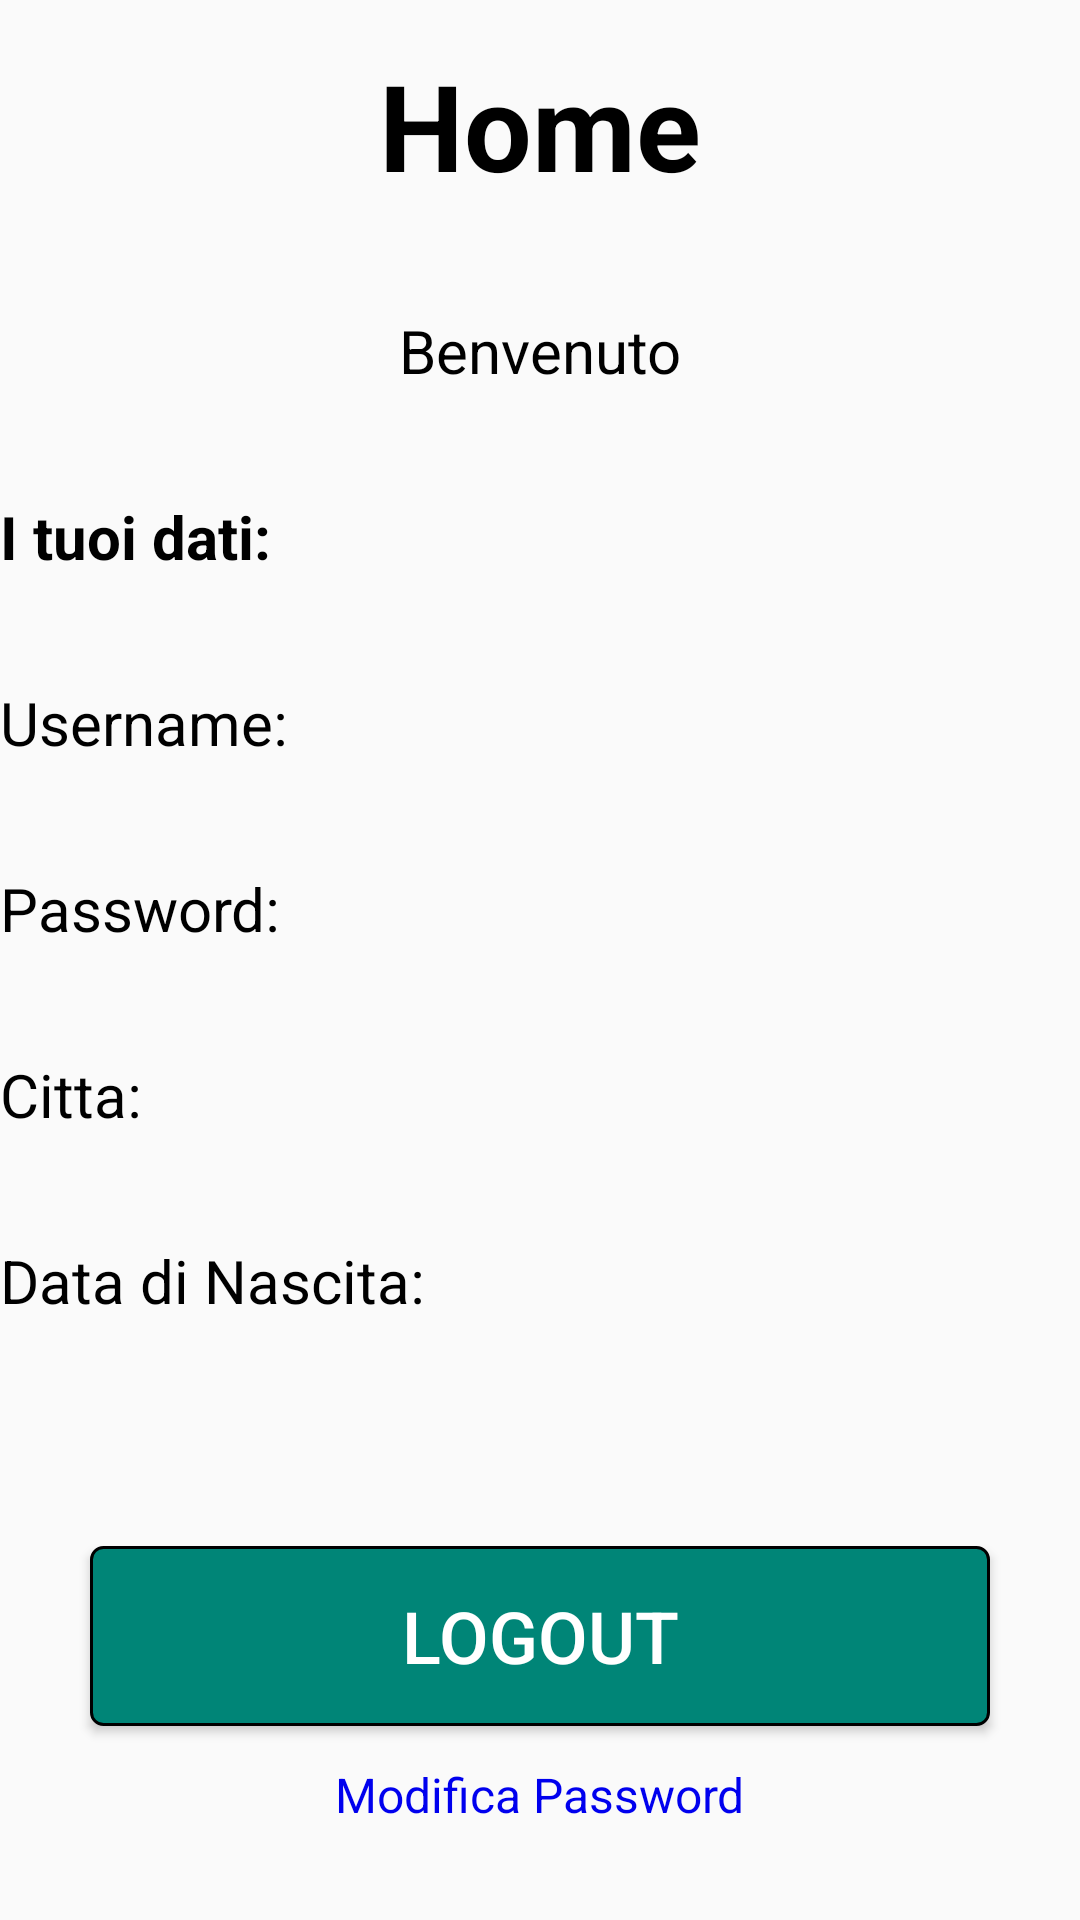

Write the Android layout XML for this screen, with the resource values it uses.
<!-- AndroidManifest.xml: application theme AppTheme -->
<!-- res/layout/main_utente.xml -->
<?xml version="1.0" encoding="utf-8"?>
<ScrollView xmlns:android="http://schemas.android.com/apk/res/android"
    xmlns:app="http://schemas.android.com/apk/res-auto"
    xmlns:tools="http://schemas.android.com/tools"
    android:layout_width="match_parent"
    android:layout_height="match_parent"
    android:layout_marginHorizontal="12dp"
    tools:context=".MainUtente">

    <LinearLayout
        android:layout_width="match_parent"
        android:layout_height="wrap_content"
        android:orientation="vertical">

        <Space
            android:layout_width="match_parent"
            android:layout_height="15dp"/>

        <TextView
            android:id="@+id/login_title"
            android:layout_width="match_parent"
            android:layout_height="wrap_content"
            android:text="Home"
            android:textAlignment="center"
            android:textStyle="bold"
            android:textSize="@dimen/text_height_title"
            android:textColor="@color/nero_testi"/>

        <Space
            android:layout_width="match_parent"
            android:layout_height="35dp"/>

        <TextView
            android:id="@+id/home_benvenuto"
            android:layout_width="match_parent"
            android:layout_height="wrap_content"
            android:text="@string/stringa_benvenuto"
            android:textAlignment="center"
            android:textColor="@color/nero_testi"
            android:textSize="@dimen/text_height_label_3" />

        <Space
            android:layout_width="match_parent"
            android:layout_height="35dp"/>

        <TextView
            android:layout_width="match_parent"
            android:layout_height="wrap_content"
            android:textStyle="bold"
            android:text="@string/home_tuoi_dati"
            android:textColor="@color/nero_testi"
            android:textSize="@dimen/text_height_label_3" />

        <Space
            android:layout_width="match_parent"
            android:layout_height="35dp"/>

        <LinearLayout
            android:layout_width="match_parent"
            android:layout_height="wrap_content"
            android:orientation="horizontal">

            <TextView
                android:id="@+id/registrazione_username"
                android:layout_width="wrap_content"
                android:layout_height="wrap_content"
                android:text="@string/registrazione_username"
                android:textSize="@dimen/text_height_label_3"
                android:textColor="@color/nero_testi"/>

            <Space
                android:layout_width="50dp"
                android:layout_height="wrap_content"/>

            <TextView
                android:id="@+id/campo_user"
                android:layout_width="wrap_content"
                android:layout_height="wrap_content"
                android:text=""
                android:textSize="@dimen/text_height_label_3"
                android:textColor="@color/nero_testi"/>

        </LinearLayout>

        <Space
            android:layout_width="match_parent"
            android:layout_height="35dp"/>

        <LinearLayout
            android:layout_width="match_parent"
            android:layout_height="wrap_content"
            android:orientation="horizontal">

            <TextView
                android:id="@+id/registrazione_password"
                android:layout_width="wrap_content"
                android:layout_height="wrap_content"
                android:text="@string/registrazione_password"
                android:textSize="@dimen/text_height_label_3"
                android:textColor="@color/nero_testi"/>

            <Space
                android:layout_width="50dp"
                android:layout_height="wrap_content"/>

            <TextView
                android:id="@+id/campo_pass"
                android:layout_width="wrap_content"
                android:layout_height="wrap_content"
                android:text=""
                android:textSize="@dimen/text_height_label_3"
                android:textColor="@color/nero_testi"/>

        </LinearLayout>

        <Space
            android:layout_width="match_parent"
            android:layout_height="35dp"/>

        <LinearLayout
            android:layout_width="match_parent"
            android:layout_height="wrap_content"
            android:orientation="horizontal">

            <TextView
                android:id="@+id/registrazione_citta"
                android:layout_width="wrap_content"
                android:layout_height="wrap_content"
                android:text="@string/home_citta"
                android:textSize="@dimen/text_height_label_3"
                android:textColor="@color/nero_testi"/>

            <Space
                android:layout_width="50dp"
                android:layout_height="wrap_content"/>

            <TextView
                android:id="@+id/campo_citta"
                android:layout_width="wrap_content"
                android:layout_height="wrap_content"
                android:text=""
                android:textSize="@dimen/text_height_label_3"
                android:textColor="@color/nero_testi"/>

        </LinearLayout>

        <Space
            android:layout_width="match_parent"
            android:layout_height="35dp"/>

        <LinearLayout
            android:layout_width="match_parent"
            android:layout_height="wrap_content"
            android:orientation="horizontal">

            <TextView
                android:id="@+id/registrazione_data"
                android:layout_width="wrap_content"
                android:layout_height="wrap_content"
                android:text="@string/registrazione_data"
                android:textSize="@dimen/text_height_label_3"
                android:textColor="@color/nero_testi"/>

            <Space
                android:layout_width="50dp"
                android:layout_height="wrap_content"/>

            <TextView
                android:id="@+id/campo_data"
                android:layout_width="wrap_content"
                android:layout_height="wrap_content"
                android:text=""
                android:textSize="@dimen/text_height_label_3"
                android:textColor="@color/nero_testi"/>

        </LinearLayout>

        <Space
            android:layout_width="match_parent"
            android:layout_height="75dp"/>

        <Button
            android:id="@+id/button_logout"
            android:layout_width="300dp"
            android:layout_height="60dp"
            android:layout_gravity="center"
            android:background="@drawable/login_button"
            android:text="@string/button_logout"
            android:textColor="#FFFFFF"
            android:textSize="@dimen/text_height_field_1" />

        <Space
            android:layout_width="match_parent"
            android:layout_height="12dp"
            />

        <TextView
            android:layout_width="wrap_content"
            android:layout_height="wrap_content"
            android:layout_gravity="center"
            android:text = "@string/modifica_password"
            android:textSize="16sp"
            android:textColor="@color/blue_link"
            android:onClick="onClick"
            android:clickable="true"/>


    </LinearLayout>

</ScrollView>
<!-- resources referenced by this layout -->
<resources>
  <color name="blue_link">#0000EE</color>
  <color name="nero_testi">#000000</color>
  <dimen name="text_height_field_1">24sp</dimen>
  <dimen name="text_height_label_3">20sp</dimen>
  <dimen name="text_height_title">40sp</dimen>
  <!-- drawable login_button (drawable) -->
  <?xml version="1.0" encoding="utf-8"?>
  <selector xmlns:android="http://schemas.android.com/apk/res/android">
  
      <item>
          <shape android:shape="rectangle">
              <solid android:color="@color/colorPrimary"/>
              <corners android:radius="4dp"/>
              <stroke android:width="1dp"
                  android:color="#000000"
                  />
          </shape>
      </item>
  
  </selector>
  <string name="button_logout">Logout</string>
  <string name="home_citta">Citta:</string>
  <string name="home_tuoi_dati">I tuoi dati:</string>
  <string name="modifica_password">Modifica Password</string>
  <string name="registrazione_data">Data di Nascita:</string>
  <string name="registrazione_password">Password:</string>
  <string name="registrazione_username">Username:</string>
  <string name="stringa_benvenuto">Benvenuto</string>
  <style name="AppTheme" parent="Theme.AppCompat.Light.DarkActionBar">
          
          <item name="colorPrimary">@color/colorPrimary</item>
          <item name="colorPrimaryDark">@color/colorPrimaryDark</item>
          <item name="colorAccent">@color/colorAccent</item>
      </style>
  <color name="colorPrimary">#008577</color>
  <color name="colorPrimaryDark">#00574B</color>
  <color name="colorAccent">#D81B60</color>
</resources>
